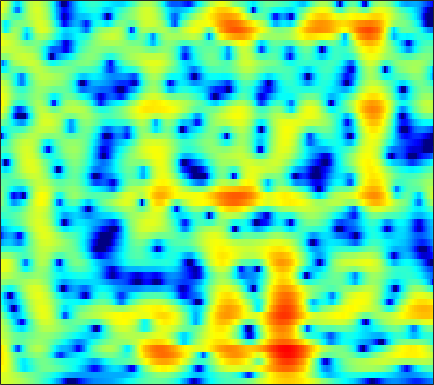

Data behind this chart, as committed beside it:
3.5482, 3.4806, 3.354, 3.1884, 3.0407, 2.8149, 2.5593, 2.3486, 2.0467, 1.7205, 1.3726, 1.097, 0.70747, 0.29348, -0.034777, -0.49765, -0.99706, -1.3973, -1.9683, -2.5912, -3.2812, -3.8511, -4.6888, -5.6301
3.897, 3.749, 3.495, 3.186, 2.924, 2.539, 2.128, 1.81, 1.384, 0.9673, 0.5696, 0.289, -0.05858, -0.3777, -0.6022, -0.8897, -1.175, -1.398, -1.715, -2.065, -2.457, -2.785, -3.27, -3.814
5.561, 5.155, 4.466, 3.594, 2.812, 1.588, 0.141, -1.091, -2.885, -4.674, -5.998, -6.329, -5.824, -4.746, -3.875, -2.838, -2.006, -1.52, -1.039, -0.73, -0.5697, -0.5346, -0.5864, -0.7382
6.118, 5.594, 4.735, 3.688, 2.776, 1.393, -0.1865, -1.486, -3.291, -4.934, -5.9, -5.92, -5.162, -4.035, -3.195, -2.227, -1.484, -1.079, -0.7269, -0.5781, -0.6122, -0.7427, -1.034, -1.438
6.41, 5.703, 4.592, 3.314, 2.277, 0.8575, -0.4749, -1.308, -2.048, -2.311, -2.154, -1.849, -1.314, -0.743, -0.3471, 0.08466, 0.3498, 0.4134, 0.2929, -0.08995, -0.7695, -1.5, -2.792, -4.515
6.345, 5.466, 3.996, 2.116, 0.3564, -2.662, -6.894, -11.18, -13.29, -8.271, -4.623, -2.748, -0.9476, 0.3094, 0.9923, 1.631, 1.987, 2.077, 1.966, 1.583, 0.9216, 0.2402, -0.8955, -2.301
3.986, 3.45, 2.625, 1.714, 1.011, 0.1135, -0.6453, -1.062, -1.37, -1.384, -1.166, -0.8944, -0.4657, -0.03165, 0.2596, 0.5715, 0.7726, 0.8412, 0.8238, 0.6764, 0.3964, 0.09586, -0.3936, -0.9662
2.95, 2.521, 1.873, 1.172, 0.635, -0.05695, -0.6777, -1.062, -1.44, -1.635, -1.641, -1.53, -1.256, -0.8836, -0.5752, -0.1694, 0.1899, 0.4127, 0.6314, 0.7554, 0.7712, 0.7068, 0.527, 0.2665
2.806, 2.198, 1.267, 0.1946, -0.7028, -2.022, -3.455, -4.547, -5.851, -6.621, -6.473, -5.777, -4.447, -3.022, -2.023, -0.8506, 0.1217, 0.7158, 1.331, 1.744, 1.989, 2.067, 2.034, 1.869
2.375, 1.554, 0.3151, -1.097, -2.28, -4.075, -6.232, -8.242, -11.81, -16.49, -15.58, -11.48, -7.163, -4.081, -2.308, -0.4539, 0.9472, 1.756, 2.545, 3.032, 3.254, 3.274, 3.107, 2.719
0.6128, -0.5092, -2.217, -4.104, -5.527, -7.138, -8.091, -8.238, -7.776, -6.771, -5.388, -4.194, -2.534, -0.8905, 0.2603, 1.612, 2.701, 3.327, 3.912, 4.22, 4.222, 4.03, 3.513, 2.666
-2.242, -3.582, -5.837, -8.829, -11.87, -18.03, -21.37, -15.59, -10.39, -7.005, -4.451, -2.842, -1.012, 0.5183, 1.491, 2.562, 3.386, 3.832, 4.202, 4.333, 4.188, 3.883, 3.232, 2.317
-4.31, -5.443, -7.039, -8.489, -9.23, -9.504, -8.945, -8.064, -6.429, -4.564, -2.754, -1.509, -0.02588, 1.246, 2.042, 2.88, 3.464, 3.752, 3.923, 3.845, 3.552, 3.184, 2.498, 1.619
-4.822, -6.63, -10.11, -16.14, -24.81, -17.09, -10.64, -7.675, -4.798, -2.603, -0.8107, 0.32, 1.569, 2.565, 3.154, 3.736, 4.087, 4.199, 4.144, 3.82, 3.266, 2.71, 1.745, 0.5156
-1.765, -2.58, -3.732, -4.686, -5.011, -4.675, -3.697, -2.745, -1.406, -0.1713, 0.8916, 1.591, 2.38, 2.992, 3.33, 3.632, 3.748, 3.7, 3.458, 2.989, 2.253, 1.519, 0.2868, -1.315
0.8241, 0.6154, 0.3379, 0.1042, -0.01555, -0.05652, 0.04343, 0.1853, 0.4328, 0.7391, 1.073, 1.312, 1.614, 1.877, 2.038, 2.165, 2.171, 2.082, 1.811, 1.382, 0.7346, 0.096, -0.9367, -2.173
2.646, 2.553, 2.357, 2.102, 1.875, 1.52, 1.141, 0.8489, 0.4486, 0.09111, -0.1525, -0.2358, -0.1967, -3.5381e-05, 0.2211, 0.5188, 0.7448, 0.828, 0.7706, 0.5043, 0.0531, -0.4219, -1.232, -2.17
4.378, 4.283, 4.023, 3.62, 3.214, 2.495, 1.547, 0.675, -0.7291, -2.441, -4.224, -5.188, -5.207, -3.904, -2.654, -1.145, -0.02545, 0.5574, 0.9756, 0.9582, 0.6033, 0.1021, -0.9108, -2.274
4.39, 4.329, 4.116, 3.713, 3.283, 2.517, 1.45, 0.4037, -1.409, -3.974, -7.691, -10.99, -10.92, -6.472, -3.822, -1.322, 0.3601, 1.181, 1.835, 2.032, 1.726, 1.194, 0.04959, -1.748
0.8935, 0.9544, 0.9287, 0.7599, 0.5368, 0.1406, -0.3717, -0.8283, -1.476, -2.056, -2.476, -2.56, -2.254, -1.55, -0.8555, 0.142, 1.025, 1.558, 2.02, 2.248, 2.16, 1.898, 1.329, 0.5082
-4.007, -3.747, -3.525, -3.425, -3.457, -3.626, -3.825, -3.957, -4.017, -3.815, -3.344, -2.841, -2.006, -1.069, -0.3663, 0.5262, 1.306, 1.803, 2.307, 2.59, 2.717, 2.689, 2.5, 2.204
-9.428, -8.629, -7.84, -7.456, -7.453, -7.932, -8.9, -9.798, -10.73, -10.24, -8.134, -6.257, -3.965, -2.018, -0.7863, 0.5632, 1.612, 2.223, 2.859, 3.242, 3.435, 3.467, 3.357, 3.123
-14.33, -12, -9.947, -8.909, -8.671, -9.025, -10.42, -12.23, -15.62, -15.24, -10.28, -7.139, -3.927, -1.553, -0.1478, 1.321, 2.423, 3.031, 3.582, 3.912, 3.981, 3.892, 3.618, 3.158
-10.35, -9.077, -7.669, -6.601, -6.075, -5.618, -5.345, -5.203, -4.783, -4.062, -2.936, -1.928, -0.5493, 0.7648, 1.626, 2.583, 3.32, 3.723, 4.022, 4.072, 3.881, 3.564, 2.92, 2.013
-5.874, -5.309, -4.63, -3.994, -3.544, -3.034, -2.506, -2.118, -1.537, -0.8743, -0.1488, 0.4427, 1.229, 1.98, 2.493, 3.067, 3.46, 3.639, 3.714, 3.51, 3.083, 2.573, 1.618, 0.3447
-3.426, -3.201, -2.929, -2.72, -2.539, -2.272, -1.96, -1.631, -1.16, -0.5779, 0.07636, 0.59, 1.299, 1.958, 2.408, 2.908, 3.242, 3.343, 3.319, 3.046, 2.512, 1.941, 0.9392, -0.3231
-1.573, -1.802, -2.211, -2.678, -3.051, -3.359, -3.443, -3.312, -2.843, -2.162, -1.29, -0.5692, 0.4304, 1.429, 2.102, 2.859, 3.428, 3.691, 3.735, 3.527, 2.952, 2.329, 1.22, -0.1899
0.15, -0.7204, -2.342, -4.434, -6.316, -8.768, -9.684, -9.251, -7.981, -6.651, -5.286, -3.988, -1.995, 0.03346, 1.43, 2.958, 4.06, 4.635, 5.019, 4.937, 4.434, 3.722, 2.323, 0.3147
0.497, -0.5982, -2.718, -5.652, -8.776, -14.05, -16.32, -14.28, -13.26, -15.13, -23.05, -17.39, -8.23, -3.225, -0.634, 1.828, 3.528, 4.328, 5.02, 5.14, 4.872, 4.335, 3.258, 1.711
-0.4378, -1.032, -2.054, -3.271, -4.205, -5.391, -6.285, -6.796, -7.254, -7.585, -7.307, -6.353, -4.335, -2.062, -0.5282, 1.179, 2.434, 3.082, 3.578, 3.729, 3.547, 3.236, 2.614, 1.825
-1.339, -1.479, -1.696, -1.999, -2.175, -2.393, -2.471, -2.478, -2.319, -2.002, -1.485, -0.9958, -0.1994, 0.6308, 1.244, 1.944, 2.42, 2.681, 2.752, 2.622, 2.213, 1.807, 1.098, 0.3252
-2.427, -2.482, -2.49, -2.317, -2.093, -1.625, -1.076, -0.6082, -0.003774, 0.621, 1.211, 1.635, 2.14, 2.572, 2.811, 3.002, 3.04, 2.914, 2.606, 2.029, 1.226, 0.4248, -0.8625, -2.436
-5.143, -5.992, -6.643, -6.028, -4.982, -3.229, -1.596, -0.4869, 0.7482, 1.758, 2.553, 3.027, 3.479, 3.76, 3.837, 3.778, 3.545, 3.192, 2.595, 1.721, 0.6358, -0.419, -2.131, -4.469
-8.293, -12.06, -23.12, -15.09, -9.48, -5.166, -2.306, -0.7479, 0.9006, 2.096, 2.977, 3.435, 3.828, 3.966, 3.92, 3.66, 3.17, 2.68, 1.843, 0.8746, -0.2085, -1.058, -2.238, -3.415
-4.028, -4.694, -5.076, -4.54, -3.679, -2.176, -0.6858, 0.3503, 1.506, 2.437, 3.101, 3.432, 3.65, 3.599, 3.388, 2.858, 2.024, 1.252, -0.06463, -1.522, -3.012, -3.908, -4.603, -4.621
-2.208, -2.267, -2.035, -1.543, -1.001, -0.1757, 0.6998, 1.345, 2.104, 2.739, 3.183, 3.399, 3.473, 3.309, 2.991, 2.284, 1.209, 0.08813, -1.934, -4.84, -9.356, -14.64, -16.84, -10.17
-4.995, -4.573, -3.575, -2.42, -1.559, -0.5262, 0.4083, 0.997, 1.701, 2.236, 2.651, 2.851, 2.978, 2.913, 2.719, 2.25, 1.499, 0.6791, -0.6773, -2.417, -4.346, -5.514, -5.925, -4.932
-18.09, -11.68, -7.277, -4.673, -3.361, -2.049, -1.124, -0.5669, 0.02835, 0.533, 0.9823, 1.273, 1.625, 1.882, 2.016, 2.072, 1.969, 1.79, 1.446, 0.9929, 0.5832, 0.3104, 0.1185, 0.09559
-6.065, -5.662, -4.741, -3.959, -3.526, -3.2, -3.072, -3.012, -2.945, -2.697, -2.291, -1.81, -1.052, -0.1926, 0.4378, 1.19, 1.801, 2.187, 2.5, 2.687, 2.74, 2.713, 2.596, 2.392
-0.2358, -0.828, -1.689, -2.704, -3.571, -4.992, -6.533, -7.676, -8.981, -9.71, -9.532, -8.53, -6.432, -4.048, -2.408, -0.5405, 0.9206, 1.786, 2.621, 3.194, 3.487, 3.588, 3.542, 3.332
2.666, 1.684, 0.02622, -2.099, -4.113, -7.635, -12.28, -16.79, -21.05, -23.28, -35.87, -23.79, -13.13, -7.563, -4.653, -1.853, 0.209, 1.264, 2.303, 2.893, 3.151, 3.176, 3.042, 2.782
4.971, 3.98, 2.317, 0.2158, -1.739, -4.894, -8.711, -11.73, -14.1, -13.42, -11.51, -9.726, -6.968, -4.257, -2.498, -0.5146, 0.8977, 1.685, 2.262, 2.381, 2.102, 1.613, 0.7398, -0.1858
5.737, 4.984, 3.785, 2.381, 1.218, -0.3611, -1.825, -2.781, -3.578, -3.795, -3.504, -2.994, -2.062, -1.026, -0.2633, 0.6245, 1.251, 1.524, 1.525, 1.085, 0.05274, -1.207, -3.85, -8.37
4.944, 4.363, 3.471, 2.466, 1.679, 0.6506, -0.3091, -0.9111, -1.497, -1.807, -1.804, -1.614, -1.196, -0.6558, -0.225, 0.2624, 0.6297, 0.7173, 0.6374, 0.2209, -0.5884, -1.458, -2.942, -4.609
4.128, 3.571, 2.713, 1.747, 0.9709, -0.1381, -1.27, -2.044, -2.926, -3.435, -3.417, -3.099, -2.381, -1.523, -0.9009, -0.1666, 0.3818, 0.6672, 0.8478, 0.7962, 0.5614, 0.2863, -0.1546, -0.5878
3.211, 2.604, 1.701, 0.6783, -0.2109, -1.656, -3.469, -5.184, -8.016, -10.65, -10.23, -8.063, -5.153, -2.892, -1.588, -0.2664, 0.6593, 1.168, 1.583, 1.789, 1.827, 1.772, 1.615, 1.419
1.131, 0.4902, -0.2041, -0.8273, -1.368, -2.304, -3.707, -5.21, -7.915, -10.72, -10.06, -7.566, -4.442, -2.11, -0.8049, 0.4808, 1.369, 1.79, 2.145, 2.293, 2.275, 2.188, 2.018, 1.812
-4.432, -5.48, -4.89, -3.438, -2.52, -1.734, -1.419, -1.402, -1.456, -1.404, -1.059, -0.5904, 0.2072, 1.005, 1.514, 2.035, 2.31, 2.367, 2.267, 1.971, 1.548, 1.186, 0.7164, 0.3158
-8.332, -10.92, -7.349, -3.649, -1.79, -0.1678, 0.8605, 1.375, 1.868, 2.216, 2.493, 2.671, 2.88, 3.011, 3.03, 2.912, 2.561, 2.153, 1.382, 0.3153, -1.018, -2.13, -3.574, -4.603
0.7497, 0.3558, 0.354, 0.7735, 1.198, 1.759, 2.228, 2.505, 2.748, 2.896, 2.951, 2.951, 2.874, 2.695, 2.477, 2.011, 1.323, 0.6418, -0.6576, -2.477, -5.016, -7.629, -12.86, -22.04
3.512, 3.22, 2.94, 2.769, 2.684, 2.614, 2.531, 2.44, 2.273, 2.066, 1.841, 1.671, 1.439, 1.199, 0.9899, 0.6175, 0.08856, -0.4922, -1.566, -3.037, -4.958, -6.73, -9.294, -11.4
4.628, 4.242, 3.762, 3.353, 3.087, 2.729, 2.313, 1.923, 1.317, 0.5887, -0.1514, -0.6307, -0.9768, -0.9384, -0.7354, -0.3911, -0.2013, -0.2736, -0.5766, -1.196, -2.102, -2.936, -4.161, -5.426
4.433, 3.652, 2.864, 2.453, 2.33, 2.181, 1.868, 1.414, 0.3721, -1.331, -3.94, -6.48, -8.594, -6.143, -3.638, -1.165, 0.4096, 1.16, 1.636, 1.644, 1.268, 0.8033, -0.04071, -1.084
0.5952, -2.423, -5.135, -3.494, -1.659, 0.0504, 0.8466, 0.9559, 0.4328, -0.8102, -2.819, -4.686, -5.995, -4.005, -1.826, 0.5819, 2.295, 3.139, 3.733, 3.856, 3.57, 3.12, 2.241, 1.094
-0.5226, -3.289, -5.722, -4.66, -3.122, -1.59, -0.7061, -0.3587, -0.1408, -0.0978, -0.08281, 0.01708, 0.3724, 1.042, 1.661, 2.543, 3.219, 3.537, 3.723, 3.562, 3.047, 2.411, 1.247, -0.3014
2.728, 1.668, 0.43, -0.5504, -1.15, -1.835, -2.385, -2.613, -2.469, -1.845, -0.9259, -0.1613, 0.8308, 1.716, 2.299, 2.898, 3.256, 3.366, 3.259, 2.831, 2.067, 1.262, -0.1378, -1.942
4.465, 3.588, 2.219, 0.5586, -0.9748, -3.589, -7.239, -10.58, -11.28, -6.893, -3.359, -1.435, 0.4683, 1.816, 2.541, 3.172, 3.507, 3.554, 3.314, 2.753, 1.856, 0.9587, -0.5576, -2.444
4.798, 4.068, 2.842, 1.311, -0.08329, -2.302, -4.901, -6.608, -6.939, -4.923, -2.532, -1, 0.5924, 1.752, 2.367, 2.895, 3.1, 3.046, 2.722, 2.104, 1.18, 0.2841, -1.199, -3.046
